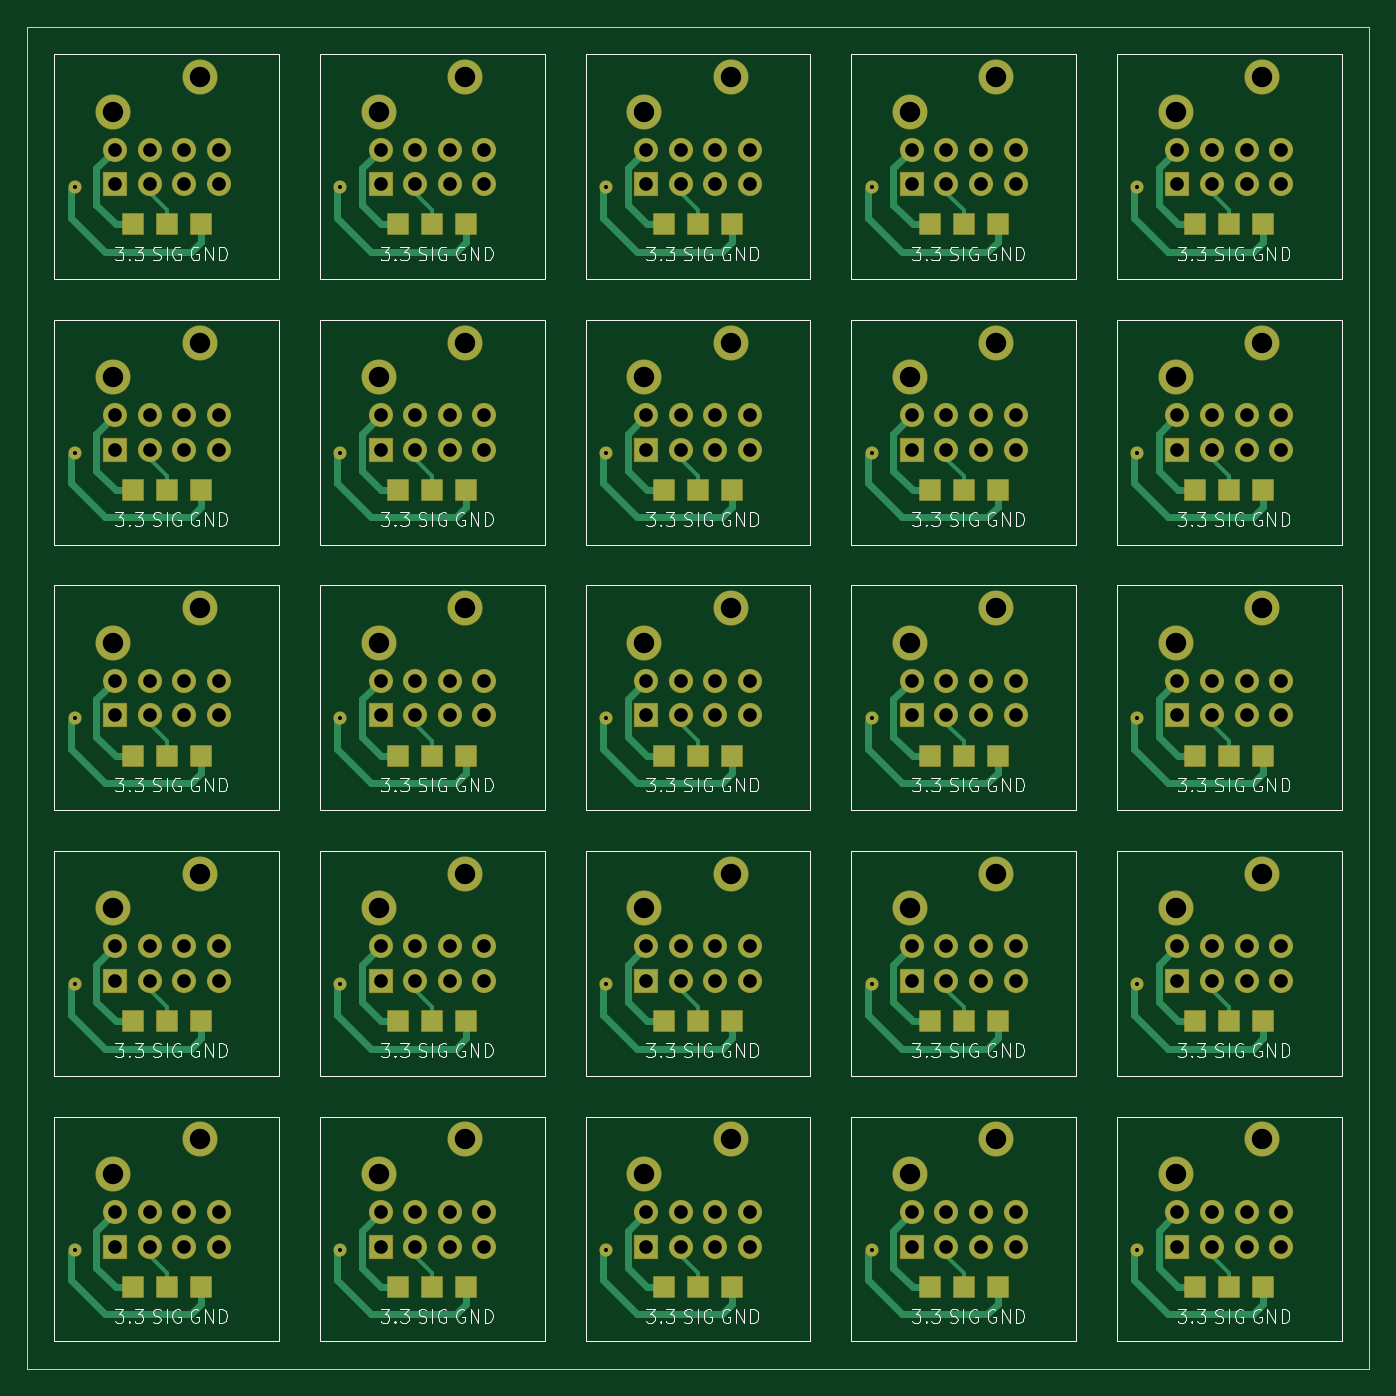
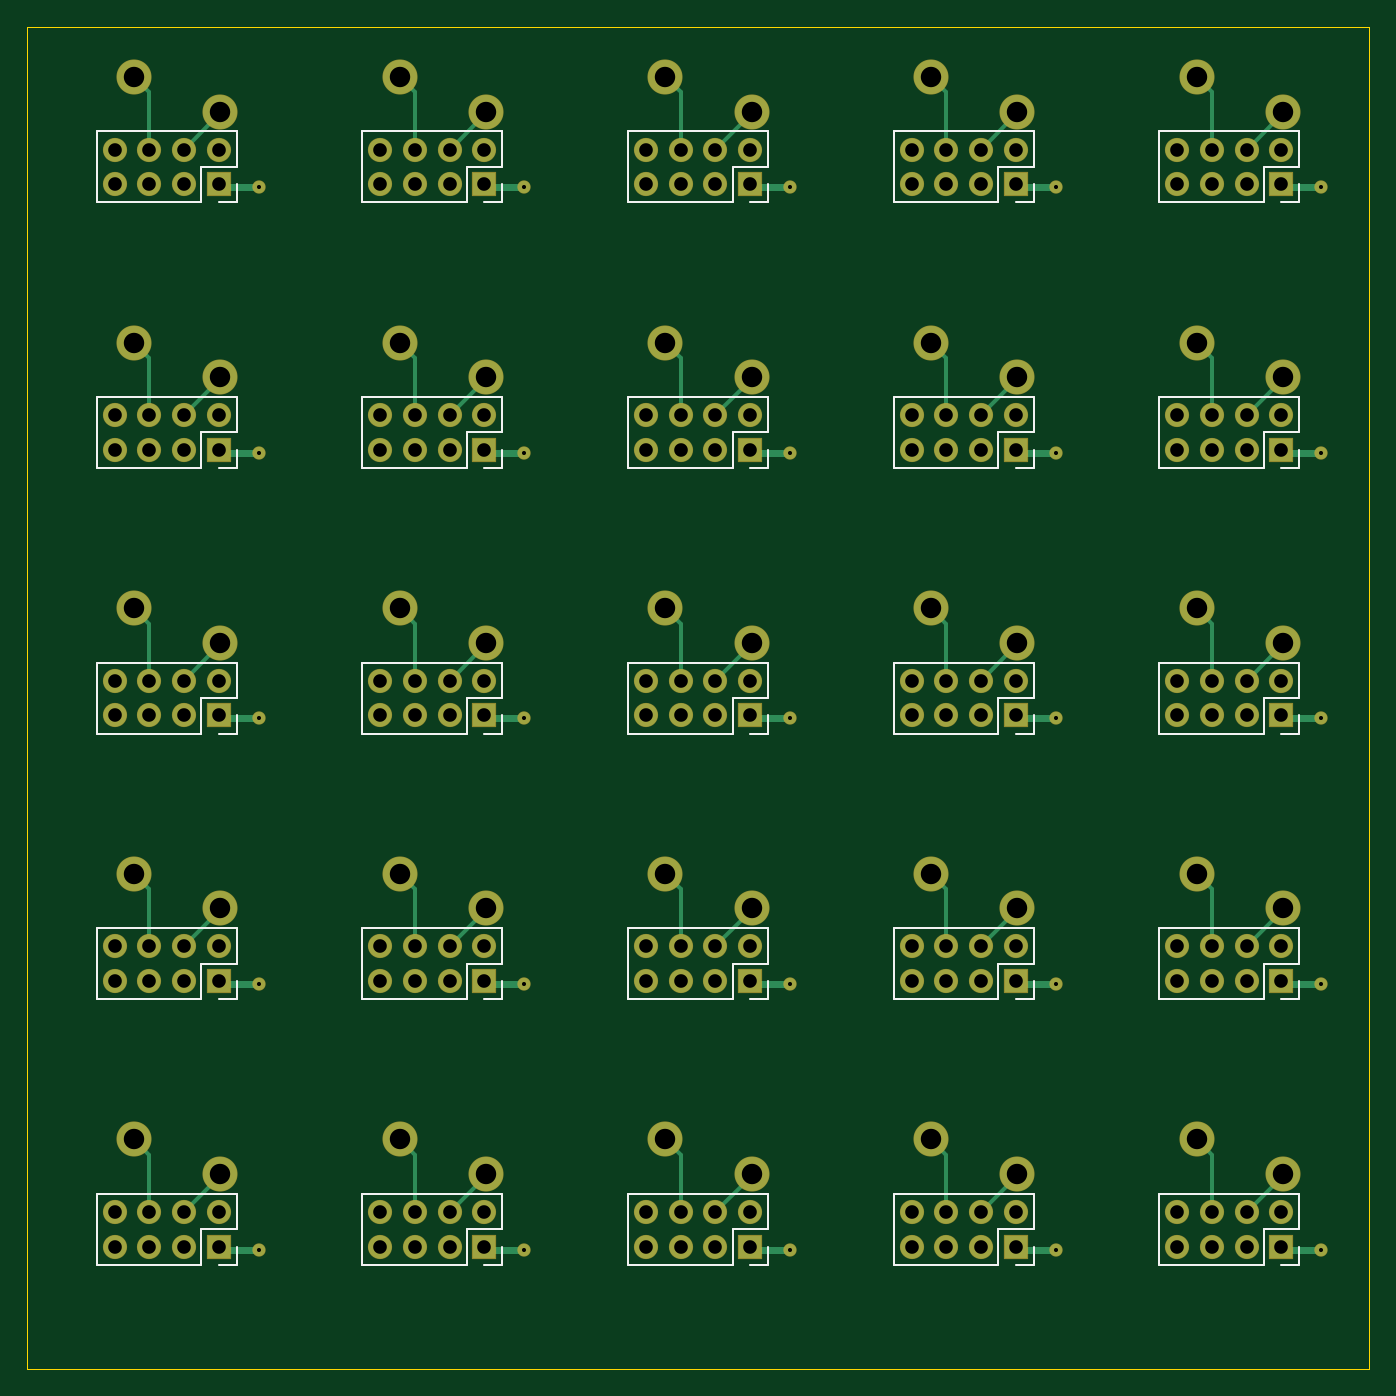
Circuit board: 11 layer files. Board 98.5 x 98.5 mm.
- bottom_copper: 1x1_panel-B_Cu.gbl (15186 bytes)
- bottom_mask: 1x1_panel-B_Mask.gbs (8133 bytes)
- paste: 1x1_panel-B_Paste.gbp (532 bytes)
- bottom_silk: 1x1_panel-B_Silkscreen.gbo (17662 bytes)
- outline: 1x1_panel-Edge_Cuts.gm1 (682 bytes)
- top_copper: 1x1_panel-F_Cu.gtl (25919 bytes)
- top_mask: 1x1_panel-F_Mask.gts (10228 bytes)
- paste: 1x1_panel-F_Paste.gtp (532 bytes)
- top_silk: 1x1_panel-F_Silkscreen.gto (129967 bytes)
- drill: 1x1_panel-NPTH.drl (313 bytes)
- drill: 1x1_panel-PTH.drl (4163 bytes)

=== bottom_copper: 1x1_panel-B_Cu.gbl (15186 bytes, source omitted) ===
=== bottom_mask: 1x1_panel-B_Mask.gbs (8133 bytes, source omitted) ===
=== paste: 1x1_panel-B_Paste.gbp ===
G04 #@! TF.GenerationSoftware,KiCad,Pcbnew,8.0.0-8.0.0-1~ubuntu22.04.1*
G04 #@! TF.CreationDate,2024-03-04T18:16:00+01:00*
G04 #@! TF.ProjectId,1x1_panel,3178315f-7061-46e6-956c-2e6b69636164,rev?*
G04 #@! TF.SameCoordinates,Original*
G04 #@! TF.FileFunction,Paste,Bot*
G04 #@! TF.FilePolarity,Positive*
%FSLAX46Y46*%
G04 Gerber Fmt 4.6, Leading zero omitted, Abs format (unit mm)*
G04 Created by KiCad (PCBNEW 8.0.0-8.0.0-1~ubuntu22.04.1) date 2024-03-04 18:16:00*
%MOMM*%
%LPD*%
G01*
G04 APERTURE LIST*
G04 APERTURE END LIST*
M02*

=== bottom_silk: 1x1_panel-B_Silkscreen.gbo (17662 bytes, source omitted) ===
=== outline: 1x1_panel-Edge_Cuts.gm1 ===
G04 #@! TF.GenerationSoftware,KiCad,Pcbnew,8.0.0-8.0.0-1~ubuntu22.04.1*
G04 #@! TF.CreationDate,2024-03-04T18:16:01+01:00*
G04 #@! TF.ProjectId,1x1_panel,3178315f-7061-46e6-956c-2e6b69636164,rev?*
G04 #@! TF.SameCoordinates,Original*
G04 #@! TF.FileFunction,Profile,NP*
%FSLAX46Y46*%
G04 Gerber Fmt 4.6, Leading zero omitted, Abs format (unit mm)*
G04 Created by KiCad (PCBNEW 8.0.0-8.0.0-1~ubuntu22.04.1) date 2024-03-04 18:16:01*
%MOMM*%
%LPD*%
G01*
G04 APERTURE LIST*
G04 #@! TA.AperFunction,Profile*
%ADD10C,0.100000*%
G04 #@! TD*
G04 APERTURE END LIST*
D10*
X-2000000Y2000000D02*
X96500000Y2000000D01*
X96500000Y-96500000D01*
X-2000000Y-96500000D01*
X-2000000Y2000000D01*
M02*

=== top_copper: 1x1_panel-F_Cu.gtl (25919 bytes, source omitted) ===
=== top_mask: 1x1_panel-F_Mask.gts (10228 bytes, source omitted) ===
=== paste: 1x1_panel-F_Paste.gtp ===
G04 #@! TF.GenerationSoftware,KiCad,Pcbnew,8.0.0-8.0.0-1~ubuntu22.04.1*
G04 #@! TF.CreationDate,2024-03-04T18:16:00+01:00*
G04 #@! TF.ProjectId,1x1_panel,3178315f-7061-46e6-956c-2e6b69636164,rev?*
G04 #@! TF.SameCoordinates,Original*
G04 #@! TF.FileFunction,Paste,Top*
G04 #@! TF.FilePolarity,Positive*
%FSLAX46Y46*%
G04 Gerber Fmt 4.6, Leading zero omitted, Abs format (unit mm)*
G04 Created by KiCad (PCBNEW 8.0.0-8.0.0-1~ubuntu22.04.1) date 2024-03-04 18:16:00*
%MOMM*%
%LPD*%
G01*
G04 APERTURE LIST*
G04 APERTURE END LIST*
M02*

=== top_silk: 1x1_panel-F_Silkscreen.gto (129967 bytes, source omitted) ===
=== drill: 1x1_panel-NPTH.drl ===
M48
; DRILL file {KiCad 8.0.0-8.0.0-1~ubuntu22.04.1} date 2024-03-04T18:16:44+0100
; FORMAT={-:-/ absolute / metric / decimal}
; #@! TF.CreationDate,2024-03-04T18:16:44+01:00
; #@! TF.GenerationSoftware,Kicad,Pcbnew,8.0.0-8.0.0-1~ubuntu22.04.1
; #@! TF.FileFunction,NonPlated,1,2,NPTH
FMAT,2
METRIC
%
G90
G05
M30

=== drill: 1x1_panel-PTH.drl ===
M48
; DRILL file {KiCad 8.0.0-8.0.0-1~ubuntu22.04.1} date 2024-03-04T18:16:44+0100
; FORMAT={-:-/ absolute / metric / decimal}
; #@! TF.CreationDate,2024-03-04T18:16:44+01:00
; #@! TF.GenerationSoftware,Kicad,Pcbnew,8.0.0-8.0.0-1~ubuntu22.04.1
; #@! TF.FileFunction,Plated,1,2,PTH
FMAT,2
METRIC
; #@! TA.AperFunction,Plated,PTH,ViaDrill
T1C0.300
; #@! TA.AperFunction,Plated,PTH,ComponentDrill
T2C1.000
; #@! TA.AperFunction,Plated,PTH,ComponentDrill
T3C1.500
%
G90
G05
T1
X1.5Y-9.75
X1.5Y-29.25
X1.5Y-48.75
X1.5Y-68.25
X1.5Y-87.75
X21.0Y-9.75
X21.0Y-29.25
X21.0Y-48.75
X21.0Y-68.25
X21.0Y-87.75
X40.5Y-9.75
X40.5Y-29.25
X40.5Y-48.75
X40.5Y-68.25
X40.5Y-87.75
X60.0Y-9.75
X60.0Y-29.25
X60.0Y-48.75
X60.0Y-68.25
X60.0Y-87.75
X79.5Y-9.75
X79.5Y-29.25
X79.5Y-48.75
X79.5Y-68.25
X79.5Y-87.75
T2
X4.45Y-7.0
X4.45Y-9.54
X4.45Y-26.5
X4.45Y-29.04
X4.45Y-46.0
X4.45Y-48.54
X4.45Y-65.5
X4.45Y-68.04
X4.45Y-85.0
X4.45Y-87.54
X6.99Y-7.0
X6.99Y-9.54
X6.99Y-26.5
X6.99Y-29.04
X6.99Y-46.0
X6.99Y-48.54
X6.99Y-65.5
X6.99Y-68.04
X6.99Y-85.0
X6.99Y-87.54
X9.53Y-7.0
X9.53Y-9.54
X9.53Y-26.5
X9.53Y-29.04
X9.53Y-46.0
X9.53Y-48.54
X9.53Y-65.5
X9.53Y-68.04
X9.53Y-85.0
X9.53Y-87.54
X12.07Y-7.0
X12.07Y-9.54
X12.07Y-26.5
X12.07Y-29.04
X12.07Y-46.0
X12.07Y-48.54
X12.07Y-65.5
X12.07Y-68.04
X12.07Y-85.0
X12.07Y-87.54
X23.95Y-7.0
X23.95Y-9.54
X23.95Y-26.5
X23.95Y-29.04
X23.95Y-46.0
X23.95Y-48.54
X23.95Y-65.5
X23.95Y-68.04
X23.95Y-85.0
X23.95Y-87.54
X26.49Y-7.0
X26.49Y-9.54
X26.49Y-26.5
X26.49Y-29.04
X26.49Y-46.0
X26.49Y-48.54
X26.49Y-65.5
X26.49Y-68.04
X26.49Y-85.0
X26.49Y-87.54
X29.03Y-7.0
X29.03Y-9.54
X29.03Y-26.5
X29.03Y-29.04
X29.03Y-46.0
X29.03Y-48.54
X29.03Y-65.5
X29.03Y-68.04
X29.03Y-85.0
X29.03Y-87.54
X31.57Y-7.0
X31.57Y-9.54
X31.57Y-26.5
X31.57Y-29.04
X31.57Y-46.0
X31.57Y-48.54
X31.57Y-65.5
X31.57Y-68.04
X31.57Y-85.0
X31.57Y-87.54
X43.45Y-7.0
X43.45Y-9.54
X43.45Y-26.5
X43.45Y-29.04
X43.45Y-46.0
X43.45Y-48.54
X43.45Y-65.5
X43.45Y-68.04
X43.45Y-85.0
X43.45Y-87.54
X45.99Y-7.0
X45.99Y-9.54
X45.99Y-26.5
X45.99Y-29.04
X45.99Y-46.0
X45.99Y-48.54
X45.99Y-65.5
X45.99Y-68.04
X45.99Y-85.0
X45.99Y-87.54
X48.53Y-7.0
X48.53Y-9.54
X48.53Y-26.5
X48.53Y-29.04
X48.53Y-46.0
X48.53Y-48.54
X48.53Y-65.5
X48.53Y-68.04
X48.53Y-85.0
X48.53Y-87.54
X51.07Y-7.0
X51.07Y-9.54
X51.07Y-26.5
X51.07Y-29.04
X51.07Y-46.0
X51.07Y-48.54
X51.07Y-65.5
X51.07Y-68.04
X51.07Y-85.0
X51.07Y-87.54
X62.95Y-7.0
X62.95Y-9.54
X62.95Y-26.5
X62.95Y-29.04
X62.95Y-46.0
X62.95Y-48.54
X62.95Y-65.5
X62.95Y-68.04
X62.95Y-85.0
X62.95Y-87.54
X65.49Y-7.0
X65.49Y-9.54
X65.49Y-26.5
X65.49Y-29.04
X65.49Y-46.0
X65.49Y-48.54
X65.49Y-65.5
X65.49Y-68.04
X65.49Y-85.0
X65.49Y-87.54
X68.03Y-7.0
X68.03Y-9.54
X68.03Y-26.5
X68.03Y-29.04
X68.03Y-46.0
X68.03Y-48.54
X68.03Y-65.5
X68.03Y-68.04
X68.03Y-85.0
X68.03Y-87.54
X70.57Y-7.0
X70.57Y-9.54
X70.57Y-26.5
X70.57Y-29.04
X70.57Y-46.0
X70.57Y-48.54
X70.57Y-65.5
X70.57Y-68.04
X70.57Y-85.0
X70.57Y-87.54
X82.45Y-7.0
X82.45Y-9.54
X82.45Y-26.5
X82.45Y-29.04
X82.45Y-46.0
X82.45Y-48.54
X82.45Y-65.5
X82.45Y-68.04
X82.45Y-85.0
X82.45Y-87.54
X84.99Y-7.0
X84.99Y-9.54
X84.99Y-26.5
X84.99Y-29.04
X84.99Y-46.0
X84.99Y-48.54
X84.99Y-65.5
X84.99Y-68.04
X84.99Y-85.0
X84.99Y-87.54
X87.53Y-7.0
X87.53Y-9.54
X87.53Y-26.5
X87.53Y-29.04
X87.53Y-46.0
X87.53Y-48.54
X87.53Y-65.5
X87.53Y-68.04
X87.53Y-85.0
X87.53Y-87.54
X90.07Y-7.0
X90.07Y-9.54
X90.07Y-26.5
X90.07Y-29.04
X90.07Y-46.0
X90.07Y-48.54
X90.07Y-65.5
X90.07Y-68.04
X90.07Y-85.0
X90.07Y-87.54
T3
X4.315Y-4.21
X4.315Y-23.71
X4.315Y-43.21
X4.315Y-62.71
X4.315Y-82.21
X10.665Y-1.67
X10.665Y-21.17
X10.665Y-40.67
X10.665Y-60.17
X10.665Y-79.67
X23.815Y-4.21
X23.815Y-23.71
X23.815Y-43.21
X23.815Y-62.71
X23.815Y-82.21
X30.165Y-1.67
X30.165Y-21.17
X30.165Y-40.67
X30.165Y-60.17
X30.165Y-79.67
X43.315Y-4.21
X43.315Y-23.71
X43.315Y-43.21
X43.315Y-62.71
X43.315Y-82.21
X49.665Y-1.67
X49.665Y-21.17
X49.665Y-40.67
X49.665Y-60.17
X49.665Y-79.67
X62.815Y-4.21
X62.815Y-23.71
X62.815Y-43.21
X62.815Y-62.71
X62.815Y-82.21
X69.165Y-1.67
X69.165Y-21.17
X69.165Y-40.67
X69.165Y-60.17
X69.165Y-79.67
X82.315Y-4.21
X82.315Y-23.71
X82.315Y-43.21
X82.315Y-62.71
X82.315Y-82.21
X88.665Y-1.67
X88.665Y-21.17
X88.665Y-40.67
X88.665Y-60.17
X88.665Y-79.67
M30

